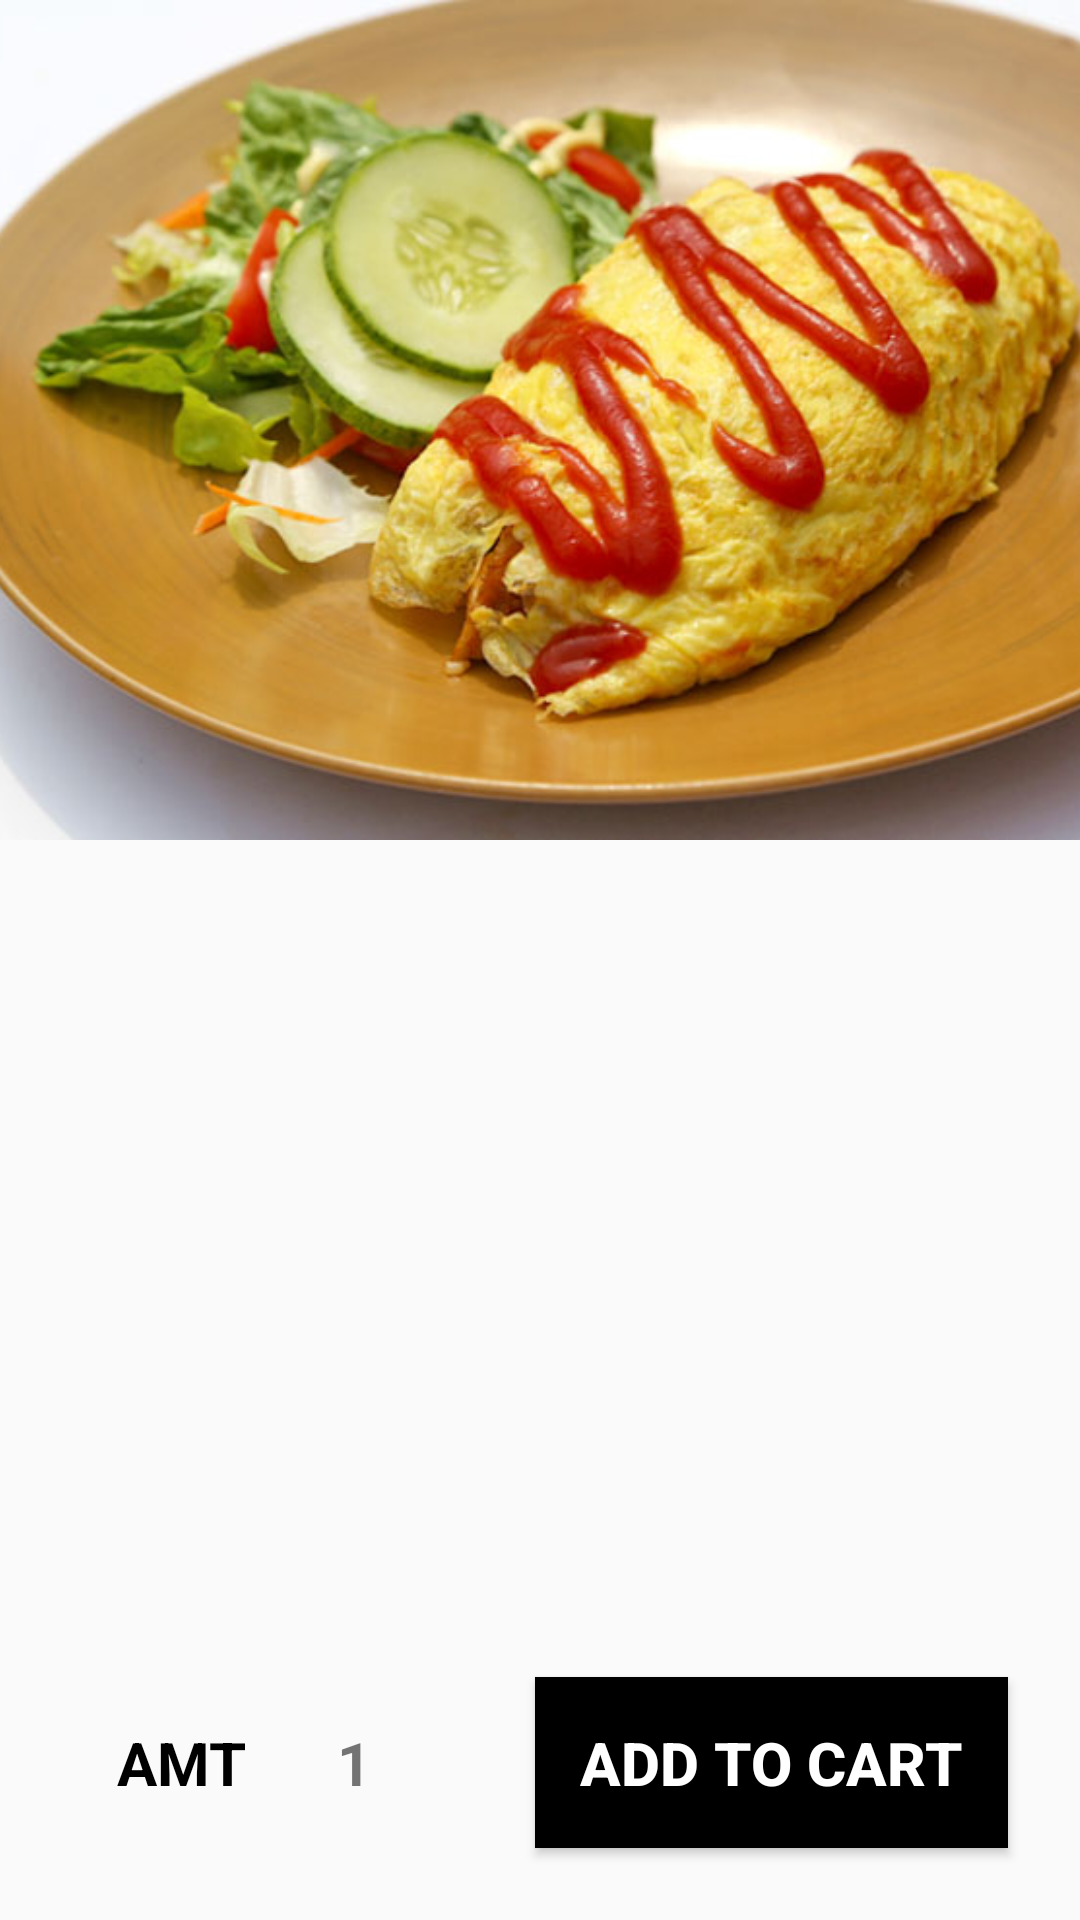

Reconstruct the res/layout file that produces this screen, plus the resources it refers to.
<!-- AndroidManifest.xml: application theme AppTheme -->
<!-- res/layout/activity_item_info.xml -->
<?xml version="1.0" encoding="utf-8"?>
<android.support.constraint.ConstraintLayout xmlns:android="http://schemas.android.com/apk/res/android"
    xmlns:app2="http://schemas.android.com/apk/res-auto"
    xmlns:tools="http://schemas.android.com/tools"
    android:layout_width="match_parent"
    android:layout_height="match_parent"
    tools:context=".ItemInfoActivity.ItemInfoActivity">

    <ImageView
        android:id="@+id/image_view"
        android:layout_width="match_parent"
        android:layout_height="280dp"
        android:contentDescription="@string/img_content_description"
        android:foreground="@drawable/shape_gradient1"
        android:scaleType="centerCrop"
        android:src="@drawable/item_omurice"
        app2:layout_constraintEnd_toEndOf="parent"
        app2:layout_constraintStart_toStartOf="parent"
        app2:layout_constraintTop_toTopOf="parent" />

    <TextView
        android:id="@+id/title_textView"
        android:layout_width="wrap_content"
        android:layout_height="wrap_content"
        android:layout_marginStart="24dp"
        android:layout_marginTop="30dp"
        android:textColor="@color/colorBlack"
        android:textSize="30sp"
        android:textStyle="bold"
        app2:layout_constraintStart_toStartOf="parent"
        app2:layout_constraintTop_toBottomOf="@+id/image_view" />

    <TextView
        android:id="@+id/price_textView"
        android:layout_width="wrap_content"
        android:layout_height="wrap_content"
        android:layout_marginEnd="24dp"
        android:layout_marginStart="304dp"
        android:layout_marginTop="30dp"
        android:textSize="30sp"
        android:textStyle="bold"
        app2:layout_constraintEnd_toEndOf="parent"
        app2:layout_constraintStart_toStartOf="parent"
        app2:layout_constraintTop_toBottomOf="@+id/image_view" />

    <TextView
        android:id="@+id/description_textView"
        android:layout_width="wrap_content"
        android:layout_height="wrap_content"
        android:layout_marginEnd="24dp"
        android:layout_marginStart="24dp"
        android:layout_marginTop="14dp"
        android:lineSpacingExtra="8dp"
        android:padding="24dp"
        android:textSize="18sp"
        app2:layout_constraintEnd_toEndOf="parent"
        app2:layout_constraintStart_toStartOf="parent"
        app2:layout_constraintTop_toBottomOf="@+id/title_textView" />

    <TextView
        android:id="@+id/amount_label_textView"
        android:layout_width="wrap_content"
        android:layout_height="wrap_content"
        android:layout_marginBottom="24dp"
        android:layout_marginStart="24dp"
        android:padding="15dp"
        android:text="@string/amount_label"
        android:textColor="@color/colorBlack"
        android:textSize="20sp"
        android:textStyle="bold"
        app2:layout_constraintBottom_toBottomOf="parent"
        app2:layout_constraintStart_toStartOf="parent" />

    <TextView
        android:id="@+id/amount_textView"
        android:layout_width="wrap_content"
        android:layout_height="wrap_content"
        android:layout_marginBottom="24dp"
        android:padding="15dp"
        android:text="@string/default_amount"
        android:textSize="20sp"
        android:textStyle="bold"
        app2:layout_constraintBottom_toBottomOf="parent"
        app2:layout_constraintEnd_toStartOf="@+id/addToCart_button"
        app2:layout_constraintHorizontal_bias="0.0"
        app2:layout_constraintStart_toEndOf="@+id/amount_label_textView" />

    <android.support.v7.widget.AppCompatButton
        android:id="@+id/addToCart_button"
        android:layout_width="wrap_content"
        android:layout_height="wrap_content"
        android:layout_marginBottom="24dp"
        android:layout_marginEnd="24dp"
        android:background="@color/colorBlack"
        android:elevation="4dp"
        android:padding="15dp"
        android:text="@string/add_to_cart"
        android:textColor="@color/colorWhite"
        android:textSize="20sp"
        android:textStyle="bold"
        app2:layout_constraintBottom_toBottomOf="parent"
        app2:layout_constraintEnd_toEndOf="parent" />

</android.support.constraint.ConstraintLayout>
<!-- resources referenced by this layout -->
<resources>
  <color name="colorBlack">#000000</color>
  <color name="colorWhite">#FFFFFF</color>
  <!-- drawable item_omurice: jpg bitmap (drawable, 58344 bytes) -->
  <!-- drawable shape_gradient1 (drawable) -->
  <?xml version="1.0" encoding="utf-8"?>
  <shape xmlns:android="http://schemas.android.com/apk/res/android"
      android:shape="rectangle" >
      <gradient
          android:angle="90"
          android:endColor="#00FFFFFF"
          android:startColor="#aa000000"
          android:centerColor="#00000000"/>
  
      <corners android:radius="0dp" />
  </shape>
  <string name="add_to_cart">Add to Cart</string>
  <string name="amount_label">AMT</string>
  <string name="default_amount">1</string>
  <string name="img_content_description">FoodItemImage</string>
  <style name="AppTheme" parent="Theme.AppCompat.Light.NoActionBar">
          
          <item name="colorPrimary">@color/colorPrimary</item>
          <item name="colorPrimaryDark">@color/colorPrimaryDark</item>
          <item name="colorAccent">@color/colorAccent</item>
          <item name="cardViewStyle">@style/CardView</item>
      </style>
  <color name="colorPrimary">#3F51B5</color>
  <color name="colorPrimaryDark">#303F9F</color>
  <color name="colorAccent">#FF4081</color>
</resources>
